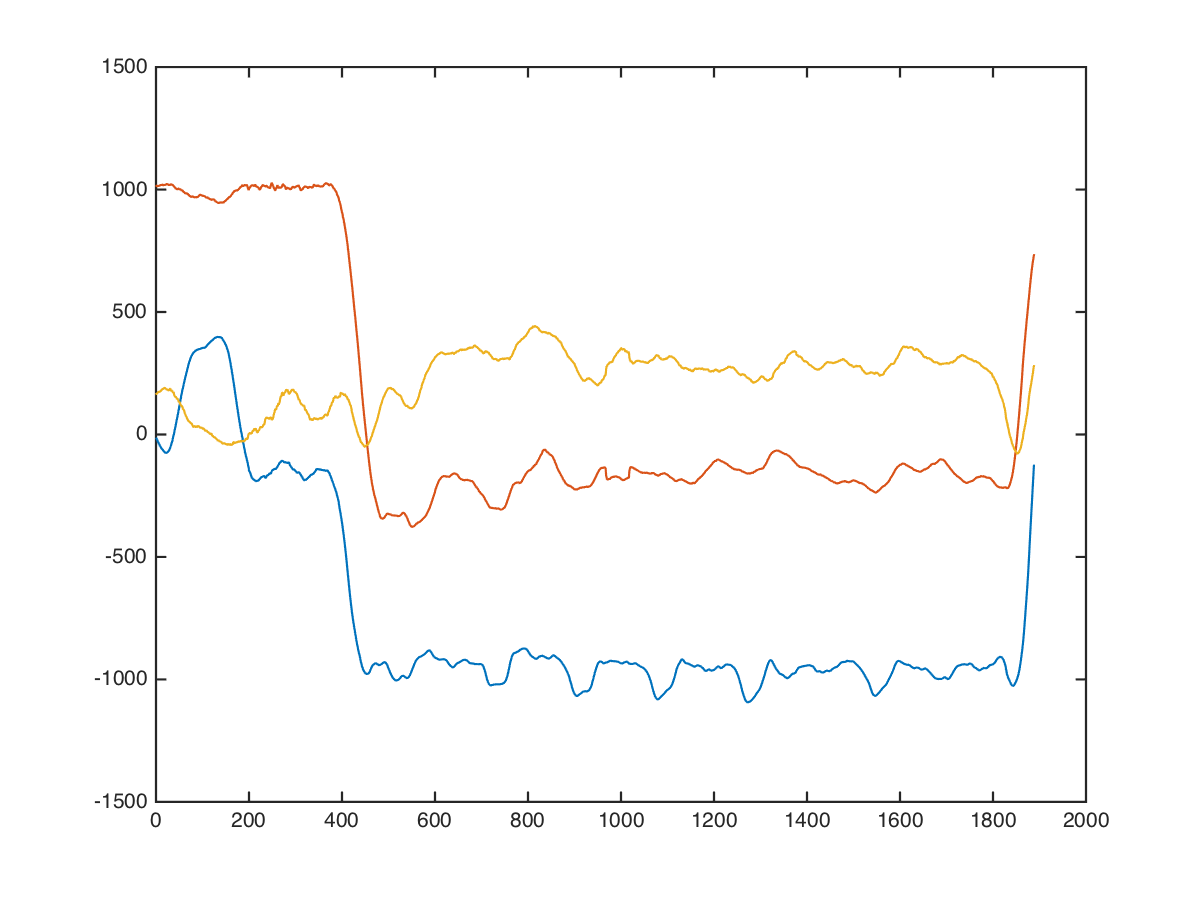

The file beside this chart, header and first rows:
chest, dumbbell-chest-press, 20, 30, 6, 64, 1024, 128
chest, dumbbell-chest-press, 20, 30, 6, 64, 1032, 120
chest, dumbbell-chest-press, 20, 30, 6, 64, 1009, 120
chest, dumbbell-chest-press, 20, 30, 6, 71, 1023, 113
chest, dumbbell-chest-press, 20, 30, 6, 72, 1046, 76
chest, dumbbell-chest-press, 20, 30, 6, 51, 969, 108
chest, dumbbell-chest-press, 20, 30, 6, 55, 995, 126
chest, dumbbell-chest-press, 20, 30, 6, 70, 1007, 142
chest, dumbbell-chest-press, 20, 30, 6, 65, 1001, 111
chest, dumbbell-chest-press, 20, 30, 6, 64, 1007, 137
chest, dumbbell-chest-press, 20, 30, 6, 64, 1014, 125
chest, dumbbell-chest-press, 20, 30, 6, 58, 1041, 120
chest, dumbbell-chest-press, 20, 30, 6, 62, 1018, 120
chest, dumbbell-chest-press, 20, 30, 6, 58, 1008, 132
chest, dumbbell-chest-press, 20, 30, 6, 50, 1019, 153
chest, dumbbell-chest-press, 20, 30, 6, 65, 1018, 143
chest, dumbbell-chest-press, 20, 30, 6, 61, 1005, 141
chest, dumbbell-chest-press, 20, 30, 6, 51, 984, 155
chest, dumbbell-chest-press, 20, 30, 6, 43, 1012, 165
chest, dumbbell-chest-press, 20, 30, 6, 60, 1027, 198
chest, dumbbell-chest-press, 20, 30, 6, 48, 995, 211
chest, dumbbell-chest-press, 20, 30, 6, 37, 999, 208
chest, dumbbell-chest-press, 20, 30, 6, 44, 1020, 226
chest, dumbbell-chest-press, 20, 30, 6, 35, 1037, 214
chest, dumbbell-chest-press, 20, 30, 6, 7, 1048, 188
chest, dumbbell-chest-press, 20, 30, 6, 16, 1052, 164
chest, dumbbell-chest-press, 20, 30, 6, 40, 1033, 171
chest, dumbbell-chest-press, 20, 30, 6, 22, 1004, 196
chest, dumbbell-chest-press, 20, 30, 6, 7, 1014, 160
chest, dumbbell-chest-press, 20, 30, 6, 13, 1019, 69
chest, dumbbell-chest-press, 20, 30, 6, -8, 971, 129
chest, dumbbell-chest-press, 20, 30, 6, -41, 974, 244
chest, dumbbell-chest-press, 20, 30, 6, -53, 1057, 129
chest, dumbbell-chest-press, 20, 30, 6, -53, 1053, 141
chest, dumbbell-chest-press, 20, 30, 6, -85, 1008, 172
chest, dumbbell-chest-press, 20, 30, 6, -118, 999, 226
chest, dumbbell-chest-press, 20, 30, 6, -98, 1041, 162
chest, dumbbell-chest-press, 20, 30, 6, -110, 1102, 196
chest, dumbbell-chest-press, 20, 30, 6, -120, 1059, 357
chest, dumbbell-chest-press, 20, 30, 6, -100, 967, 258
chest, dumbbell-chest-press, 20, 30, 6, -117, 1048, 198
chest, dumbbell-chest-press, 20, 30, 6, -135, 1039, 157
chest, dumbbell-chest-press, 20, 30, 6, -124, 992, 169
chest, dumbbell-chest-press, 20, 30, 6, -109, 963, 288
chest, dumbbell-chest-press, 20, 30, 6, -136, 1025, 212
chest, dumbbell-chest-press, 20, 30, 6, -135, 1020, 33
chest, dumbbell-chest-press, 20, 30, 6, -131, 919, 118
chest, dumbbell-chest-press, 20, 30, 6, -159, 913, 190
chest, dumbbell-chest-press, 20, 30, 6, -143, 1037, 362
chest, dumbbell-chest-press, 20, 30, 6, -120, 1124, 97
chest, dumbbell-chest-press, 20, 30, 6, -136, 984, 136
chest, dumbbell-chest-press, 20, 30, 6, -152, 968, 168
chest, dumbbell-chest-press, 20, 30, 6, -144, 999, 207
chest, dumbbell-chest-press, 20, 30, 6, -129, 1091, 337
chest, dumbbell-chest-press, 20, 30, 6, -121, 1036, 46
chest, dumbbell-chest-press, 20, 30, 6, -135, 1010, 221
chest, dumbbell-chest-press, 20, 30, 6, -136, 1001, 126
chest, dumbbell-chest-press, 20, 30, 6, -122, 1063, 238
chest, dumbbell-chest-press, 20, 30, 6, -113, 1072, 85
chest, dumbbell-chest-press, 20, 30, 6, -99, 1012, 149
chest, dumbbell-chest-press, 20, 30, 6, -103, 1007, 266
... 1,877 more rows
